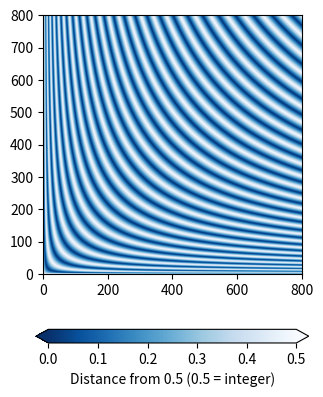

Write Python code to recreate this figure.
import numpy as np
from matplotlib import pyplot as plt
from itertools import count
from matplotlib.animation import FuncAnimation

intervalValue = 50

resolution = 800 # Square-resolution in pixels per quadrant
                 # e.g r.=50 means that each quadrant will have an area of 50*50 = 2500 pixels

matrix = 1j*np.arange(resolution,0-1,-1 , dtype=int)[:,np.newaxis] + np.arange(0,resolution+1 , dtype=int)
# Generating the matrix of values - using imaginary component to represent y coordinates

n = -0.2 # Value of n to use for a^n + b^n = c^n

pythagify = (matrix.real ** n + matrix.imag ** n) ** (1/n)
# Performs the calculation on every element in the matrix 
# Returns as a new matrix called pythagify


fig , ax1 = plt.subplots()
# Generating both plots - the first for continuous solutions, which show the decimal part and how close to an integer value
# And the second plot for just plotting only the integer solutions

index = count()

n = 0.028 + next(index) / 10 ** (1/n)

intValues = abs(np.modf(pythagify)[0])
# Retrieves the decimal value of each element in the matrix, returns as new intValues matrix

trueInts = abs(intValues - 0.5)
# We want to know how "close" we are to an integer solution - the further away from 0.5, the closer to an integer value

plotting = np.ones(intValues.shape) 
# Generates a "template matrix" for us to use, consisting entirely of ones with the same shape as the intValues matrix

plotting[intValues == 0] *= 100
# Every value in the template matrix whose index matches an integer solution from intValues will be multiplied by a scalar


# Plots the continuous solutions
showCont = ax1.imshow(trueInts , extent = [0,resolution,0,resolution])
showCont.set_cmap("Blues_r")

def animate(i):
    n = -3.5 + next(index) / 10 ** 2

    try:
        pythagify = (matrix.real ** n + matrix.imag ** n) ** (1/n)
    except:
        return
    # Performs the calculation on every element in the matrix 
    # Returns as a new matrix called pythagify

    intValues = abs(np.modf(pythagify)[0])
    # Retrieves the decimal value of each element in the matrix, returns as new intValues matrix

    trueInts = abs(intValues - 0.5)
    # We want to know how "close" we are to an integer solution - the further away from 0.5, the closer to an integer value

    plotting = np.ones(intValues.shape) 
    # Generates a "template matrix" for us to use, consisting entirely of ones with the same shape as the intValues matrix

    plotting[intValues == 0] *= 100
    # Every value in the template matrix whose index matches an integer solution from intValues will be multiplied by a scalar

    plt.cla() # Clears the previous screen
    
    plt.suptitle(f"n={round(n,2)} ")
    # Plots the continuous solutions
    showCont = ax1.imshow(trueInts , extent = [0,resolution,0,resolution])
    showCont.set_cmap("Blues_r")
    ax1.set_xlabel("a value")
    ax1.set_ylabel("b value")
    ax1.set_title("Integer solutions for aⁿ + bⁿ = cⁿ")



# Annotations and labels





ani = FuncAnimation(fig , animate , interval = intervalValue)

# Create a colourbar for the continuous values to act as a legend
bar = plt.colorbar(ax=ax1,
                mappable=showCont , 
                label = f"Distance from 0.5 (0.5 = integer)" , 
                extend = "both" , 
                orientation = "horizontal" , 
                shrink=0.55,
                pad=0.15)


plt.show()
